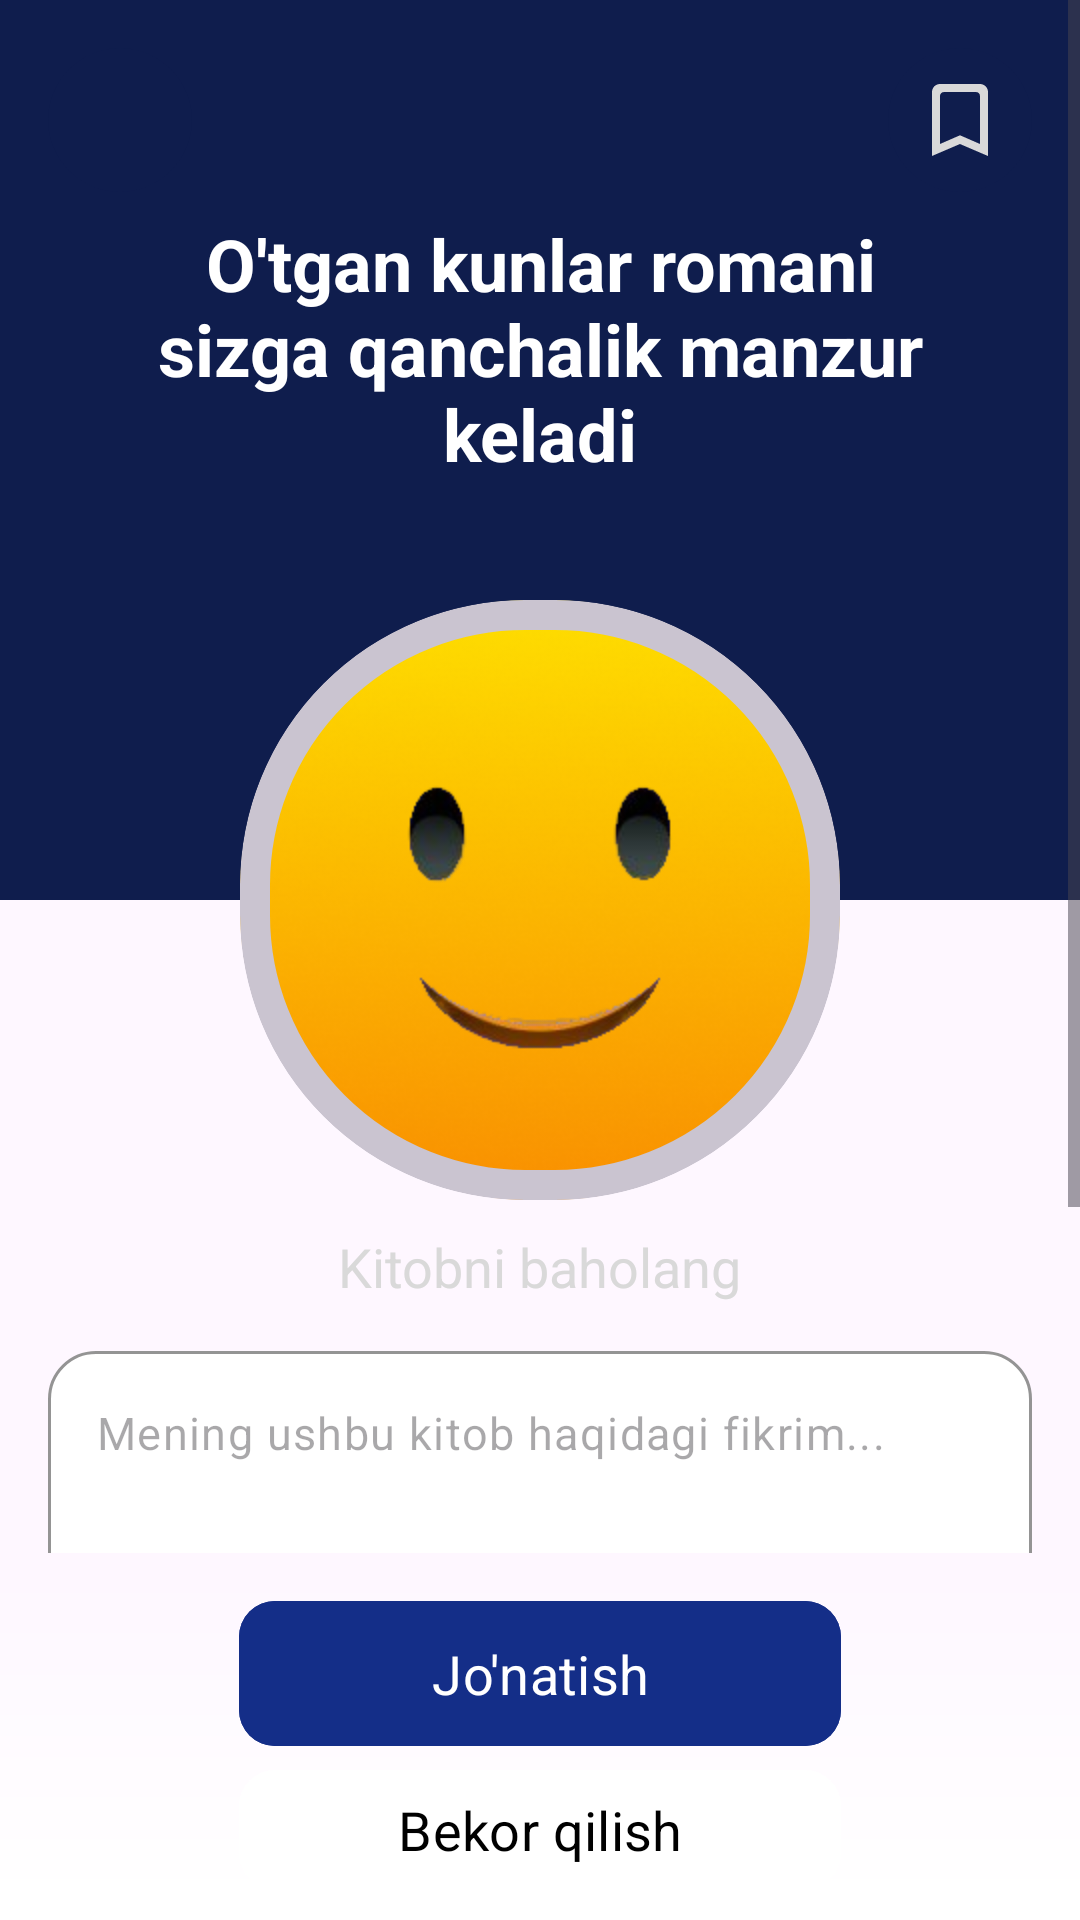

Write the Android layout XML for this screen, with the resource values it uses.
<!-- AndroidManifest.xml: application theme Theme.HandyBook -->
<!-- res/layout/fragment_add_comment.xml -->
<?xml version="1.0" encoding="utf-8"?>
<androidx.constraintlayout.widget.ConstraintLayout xmlns:android="http://schemas.android.com/apk/res/android"
    xmlns:tools="http://schemas.android.com/tools"
    android:layout_width="match_parent"
    android:focusableInTouchMode="true"
    android:layout_height="match_parent"
    xmlns:app="http://schemas.android.com/apk/res-auto"
    tools:context=".fragments.AddCommentFragment">

    <androidx.constraintlayout.widget.ConstraintLayout
        android:id="@+id/constraintLayout"
        android:layout_width="match_parent"
        android:layout_height="300dp"
        android:background="@color/primary"
        app:layout_constraintEnd_toEndOf="parent"
        app:layout_constraintHorizontal_bias="1.0"
        app:layout_constraintStart_toStartOf="parent"
        app:layout_constraintTop_toTopOf="parent">

    </androidx.constraintlayout.widget.ConstraintLayout>

    <ScrollView
        android:layout_width="match_parent"
        android:layout_height="0dp"
        app:layout_constraintBottom_toTopOf="@+id/cardView6"
        app:layout_constraintTop_toTopOf="parent">

        <androidx.constraintlayout.widget.ConstraintLayout
            android:layout_width="match_parent"
            android:layout_height="wrap_content">

            <TextView
                android:id="@+id/add_comment_title_text"
                android:layout_width="0dp"
                android:layout_height="wrap_content"
                android:layout_marginHorizontal="52dp"
                android:layout_marginTop="32dp"
                android:text="O'tgan kunlar romani sizga qanchalik manzur keladi"
                android:textAlignment="center"
                android:textColor="@color/white"
                android:textSize="24sp"
                android:textStyle="bold"
                app:layout_constraintBottom_toTopOf="@+id/cardView3"
                app:layout_constraintEnd_toEndOf="parent"
                app:layout_constraintStart_toStartOf="parent"
                app:layout_constraintTop_toTopOf="parent" />


            <com.google.android.material.card.MaterialCardView
                android:id="@+id/cardView3"
                android:layout_width="200dp"
                android:layout_height="200dp"
                android:layout_marginTop="200dp"
                app:cardBackgroundColor="@color/transparent"
                app:cardCornerRadius="95dp"
                app:layout_constraintEnd_toEndOf="parent"
                app:layout_constraintStart_toStartOf="parent"
                app:layout_constraintTop_toTopOf="parent"
                app:strokeWidth="10dp">

                <FrameLayout
                    android:layout_width="match_parent"
                    android:layout_height="match_parent">

                    <ImageView
                        android:layout_width="match_parent"
                        android:layout_height="match_parent"
                        android:src="@drawable/emoji_back"
                        app:layout_constraintEnd_toEndOf="parent"
                        app:layout_constraintStart_toStartOf="parent"
                        app:layout_constraintTop_toTopOf="parent" />

                    <ImageView
                        android:id="@+id/add_comment_emoji_eye"
                        android:layout_width="match_parent"
                        android:layout_height="match_parent"
                        android:src="@drawable/emoji_eye1" />

                    <ImageView
                        android:id="@+id/add_comment_emoji_mouth"
                        android:layout_width="match_parent"
                        android:layout_height="match_parent"
                        android:src="@drawable/emoji_mouth3" />

                </FrameLayout>
            </com.google.android.material.card.MaterialCardView>

            <ImageView
                android:id="@+id/add_comment_eye_heart"
                android:layout_width="220dp"
                android:layout_height="220dp"
                android:src="@drawable/emoji_eye5_heart"
                android:visibility="invisible"
                app:layout_constraintBottom_toBottomOf="@+id/cardView3"
                app:layout_constraintEnd_toEndOf="@+id/cardView3"
                app:layout_constraintStart_toStartOf="@+id/cardView3"
                app:layout_constraintTop_toTopOf="@+id/cardView3" />

            <TextView
                android:id="@+id/description"
                android:layout_width="wrap_content"
                android:layout_height="wrap_content"
                android:text="Kitobni baholang"
                android:textColor="@color/gray_20"
                android:textSize="18sp"
                app:layout_constraintEnd_toEndOf="parent"
                app:layout_constraintStart_toStartOf="parent"
                app:layout_constraintTop_toBottomOf="@+id/add_comment_eye_heart" />

            <androidx.recyclerview.widget.RecyclerView
                android:id="@+id/add_comment_star_recycler"
                android:layout_width="wrap_content"
                android:layout_height="wrap_content"
                android:orientation="horizontal"
                app:layout_constraintEnd_toEndOf="parent"
                app:layout_constraintStart_toStartOf="parent"
                app:layout_constraintTop_toBottomOf="@id/description" />

            <com.google.android.material.textfield.TextInputLayout
                android:id="@+id/textInputLayout"
                android:layout_width="match_parent"
                android:layout_height="200dp"
                android:layout_marginHorizontal="16dp"
                android:layout_marginVertical="16dp"
                android:layout_marginBottom="16dp"
                app:boxCornerRadiusBottomEnd="16dp"
                app:boxBackgroundColor="@color/white"
                android:textColorHint="@color/gray_10"
                app:hintTextColor="@color/blue2"
                app:hintEnabled="false"
                app:expandedHintEnabled="false"
                app:boxCornerRadiusBottomStart="16dp"
                app:boxCornerRadiusTopEnd="16dp"
                app:boxCornerRadiusTopStart="16dp"
                app:boxStrokeColor="@color/gray_40"
                app:layout_constraintBottom_toBottomOf="parent"
                app:layout_constraintEnd_toEndOf="parent"
                app:layout_constraintStart_toStartOf="parent"
                app:layout_constraintTop_toBottomOf="@+id/add_comment_star_recycler">

                <com.google.android.material.textfield.TextInputEditText
                    android:id="@+id/add_comment_edit_text"
                    android:layout_width="match_parent"
                    android:layout_height="match_parent"
                      android:gravity="top"
                    android:hint="Mening ushbu kitob haqidagi fikrim..."
                    android:textSize="15sp" />
            </com.google.android.material.textfield.TextInputLayout>


        </androidx.constraintlayout.widget.ConstraintLayout>
    </ScrollView>

    <androidx.constraintlayout.widget.ConstraintLayout
        android:id="@+id/cardView6"
        android:layout_width="match_parent"
        android:layout_height="wrap_content"
        android:background="@drawable/shadowy_grad"
        app:layout_constraintBottom_toBottomOf="parent"
        app:layout_constraintStart_toStartOf="parent">


        <com.google.android.material.button.MaterialButton
            android:id="@+id/add_comment_send"
            android:layout_width="wrap_content"
            android:layout_height="wrap_content"
            android:layout_marginTop="12dp"
            android:backgroundTint="@color/primary_light"
            android:elevation="12dp"
            android:paddingHorizontal="64dp"
            android:paddingVertical="12dp"
            android:text="Jo'natish"
            android:textAlignment="center"
            android:textColor="@color/white"
            android:textSize="18sp"
            app:cornerRadius="12dp"
            app:layout_constraintEnd_toEndOf="parent"
            app:layout_constraintStart_toStartOf="parent"
            app:layout_constraintTop_toTopOf="parent"
            app:rippleColor="@color/primary" />

        <com.google.android.material.button.MaterialButton
            android:id="@+id/add_comment_cancel"
            android:layout_width="0dp"
            android:layout_height="wrap_content"
            android:layout_marginBottom="6dp"
            android:backgroundTint="@color/white"
            android:elevation="0dp"
            android:text="Bekor qilish"
            android:textAlignment="center"
            android:textColor="@color/black"
            android:textSize="18sp"
            android:paddingVertical="4dp"
            app:cornerRadius="12dp"
            app:layout_constraintBottom_toBottomOf="parent"
            app:layout_constraintEnd_toEndOf="@+id/add_comment_send"
            app:layout_constraintStart_toStartOf="@+id/add_comment_send"
            app:layout_constraintTop_toBottomOf="@+id/add_comment_send"
            app:rippleColor="@color/ripple_gray" />
    </androidx.constraintlayout.widget.ConstraintLayout>

    <androidx.cardview.widget.CardView
        android:id="@+id/cardView5"
        android:layout_width="48dp"
        android:layout_height="48dp"
        android:layout_marginStart="16dp"
        android:layout_marginTop="16dp"
        app:cardBackgroundColor="@color/primary"
        app:cardCornerRadius="100dp"
        app:cardElevation="0dp"
        app:layout_constraintStart_toStartOf="parent"
        app:layout_constraintTop_toTopOf="parent">

        <ImageView
            android:id="@+id/add_comment_back"
            android:layout_width="match_parent"
            android:layout_height="match_parent"
            android:background="?attr/selectableItemBackground"
            android:clickable="true"
            android:contentDescription="login back button"
            android:focusable="true"
            android:padding="8dp"
            android:src="@drawable/back_icon_white" />
    </androidx.cardview.widget.CardView>


    <androidx.cardview.widget.CardView
        android:layout_width="48dp"
        android:layout_height="48dp"
        android:layout_marginEnd="16dp"
        android:layout_marginTop="16dp"
        app:cardBackgroundColor="@color/primary"
        app:cardCornerRadius="100dp"
        app:cardElevation="0dp"
        app:layout_constraintEnd_toEndOf="parent"
        app:layout_constraintTop_toTopOf="parent">

        <ImageView
            android:id="@+id/add_comment_bookmark"
            android:layout_width="match_parent"
            android:layout_height="match_parent"
            android:background="?attr/selectableItemBackground"
            android:clickable="true"
            android:contentDescription="login back button"
            android:focusable="true"
            android:padding="8dp"
            android:src="@drawable/bookmark_icon" />
    </androidx.cardview.widget.CardView>
</androidx.constraintlayout.widget.ConstraintLayout>
<!-- resources referenced by this layout -->
<resources>
  <color name="black">#FF000000</color>
  <color name="blue2">#21BFDF</color>
  <color name="gray_10">#E1E1E1</color>
  <color name="gray_20">#D9D9D9</color>
  <color name="gray_40">#BCBCBC</color>
  <color name="primary">#0F1D4D</color>
  <color name="primary_light">#142E88</color>
  <color name="ripple_gray">#BCBCBC</color>
  <color name="transparent">#00FFFFFF</color>
  <color name="white">#FFFFFFFF</color>
  <!-- drawable bookmark_icon (drawable) -->
  <vector android:height="24dp" android:tint="@color/gray_20"
      android:viewportHeight="24" android:viewportWidth="24"
      android:width="24dp" xmlns:android="http://schemas.android.com/apk/res/android">
      <path android:fillColor="@android:color/white" android:pathData="M17,3L7,3c-1.1,0 -2,0.9 -2,2v16l7,-3 7,3L19,5c0,-1.1 -0.9,-2 -2,-2zM17,18l-5,-2.18L7,18L7,6c0,-0.55 0.45,-1 1,-1h8c0.55,0 1,0.45 1,1v12z"/>
  </vector>
  <!-- drawable emoji_back: png bitmap (drawable, 41802 bytes) -->
  <!-- drawable emoji_eye1: png bitmap (drawable, 9185 bytes) -->
  <!-- drawable emoji_eye5_heart: png bitmap (drawable, 32363 bytes) -->
  <!-- drawable emoji_mouth3: png bitmap (drawable, 7649 bytes) -->
  <!-- drawable shadowy_grad (drawable) -->
  <?xml version="1.0" encoding="utf-8"?>
  <shape xmlns:android="http://schemas.android.com/apk/res/android">
      <gradient
          android:angle="90"
          android:endColor="@color/transparent"
          android:startColor="@color/white" />
  </shape>
  <style name="Theme.HandyBook" parent="Base.Theme.HandyBook" />
  <style name="Base.Theme.HandyBook" parent="Theme.Material3.DayNight.NoActionBar">
          <item name="fontFamily">@font/montserrat</item>
          <item name="android:textColor">@color/primary</item>
      </style>
</resources>
